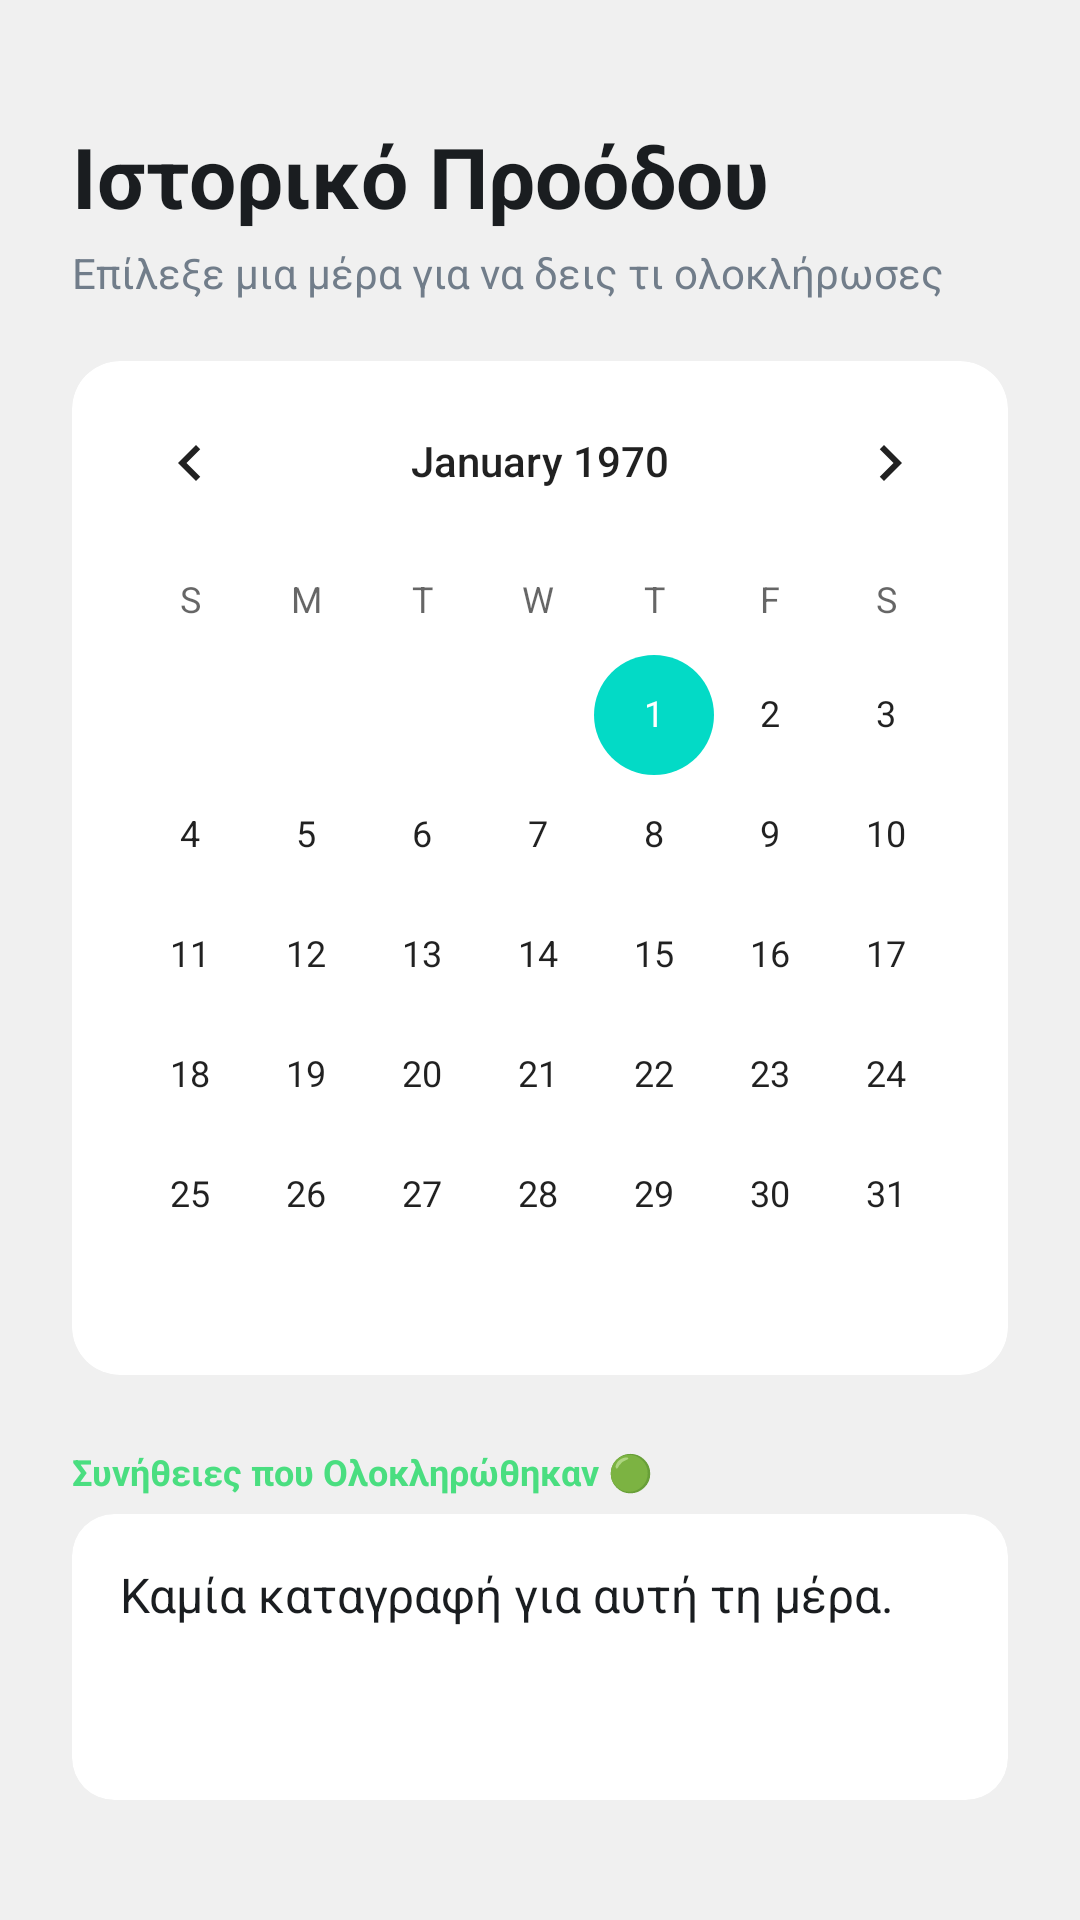

This screen was rendered from an Android layout file. Write that file and the resources it references.
<!-- AndroidManifest.xml: application theme Theme.HabitTracker -->
<!-- res/layout/activity_history.xml -->
<?xml version="1.0" encoding="utf-8"?>
<LinearLayout xmlns:android="http://schemas.android.com/apk/res/android"
    xmlns:app="http://schemas.android.com/apk/res-auto"
    android:layout_width="match_parent"
    android:layout_height="match_parent"
    android:background="@color/bg_light"
    android:orientation="vertical"
    android:padding="24dp">

    <TextView
        android:layout_width="wrap_content"
        android:layout_height="wrap_content"
        android:layout_marginTop="16dp"
        android:text="Ιστορικό Προόδου"
        android:textColor="@color/text_main"
        android:textSize="28sp"
        android:textStyle="bold" />

    <TextView
        android:layout_width="wrap_content"
        android:layout_height="wrap_content"
        android:layout_marginTop="4dp"
        android:text="Επίλεξε μια μέρα για να δεις τι ολοκλήρωσες"
        android:textColor="@color/text_muted"
        android:textSize="14sp" />

    <androidx.cardview.widget.CardView
        android:layout_width="match_parent"
        android:layout_height="wrap_content"
        android:layout_marginTop="20dp"
        app:cardCornerRadius="16dp"
        app:cardElevation="0dp"
        app:cardBackgroundColor="@color/surface_white">

        <CalendarView
            android:id="@+id/calendarView"
            android:layout_width="match_parent"
            android:layout_height="wrap_content" />
    </androidx.cardview.widget.CardView>

    <TextView
        android:layout_width="wrap_content"
        android:layout_height="wrap_content"
        android:layout_marginTop="24dp"
        android:text="Συνήθειες που Ολοκληρώθηκαν 🟢"
        android:textColor="@color/accent_streak"
        android:textSize="12sp"
        android:textStyle="bold" />

    <androidx.cardview.widget.CardView
        android:layout_width="match_parent"
        android:layout_height="0dp"
        android:layout_weight="1"
        android:layout_marginTop="6dp"
        android:layout_marginBottom="16dp"
        app:cardCornerRadius="14dp"
        app:cardElevation="0dp"
        app:cardBackgroundColor="@color/surface_white">

        <TextView
            android:id="@+id/tvCompletedHabitsList"
            android:layout_width="match_parent"
            android:layout_height="match_parent"
            android:padding="16dp"
            android:text="Καμία καταγραφή για αυτή τη μέρα."
            android:textColor="@color/text_main"
            android:textSize="16sp" />
    </androidx.cardview.widget.CardView>

</LinearLayout>
<!-- resources referenced by this layout -->
<resources>
  <color name="accent_streak">#4ADE80</color>
  <color name="bg_light">#F0F0F0</color>
  <color name="surface_white">#FFFFFF</color>
  <color name="text_main">#1A1D20</color>
  <color name="text_muted">#717D8A</color>
  <style name="Theme.HabitTracker" parent="Theme.MaterialComponents.DayNight.NoActionBar">
          <item name="colorPrimary">@color/color_primary</item>
          <item name="android:windowBackground">@color/bg_light</item>
          <item name="android:statusBarColor">@color/bg_light</item>
  
          <item name="android:windowLightStatusBar" tools:targetApi="m">true</item>
      </style>
  <color name="color_primary">#FF5722</color>
</resources>
